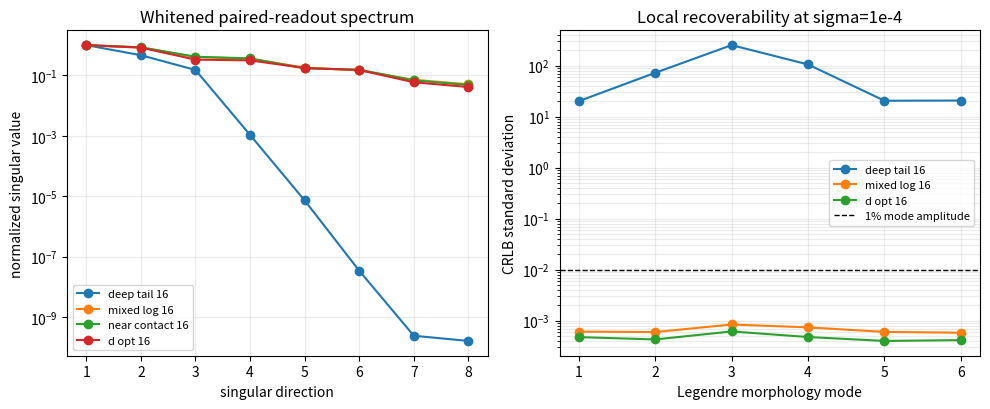

The script that saved this image:
#!/usr/bin/env python3
"""Local Fisher/SVD audit for two-orientation finite-core readout tomography.

All notation is local to the Ravel sandbox.  The projected core is represented
on u in [-1,1], stretched to z in [-rho_minus,rho_plus].  Legendre perturbations
probe morphology without assuming a particle label or historical constant.
"""
from __future__ import annotations

import json
import numpy as np
from numpy.polynomial.legendre import leggauss, legval
import matplotlib.pyplot as plt

RHO_P = 0.70
RHO_M = 1.30
SIGMA = 1.0e-4
NMODES = 6
NQ = 3200

u, wq = leggauss(NQ)
p0 = np.full_like(u, 0.5)

def zmap(rp: float, rm: float) -> np.ndarray:
    return np.where(u >= 0.0, rp*u, rm*u)

def kernel(h: float, z: np.ndarray, support: float) -> np.ndarray:
    a = np.sqrt(np.maximum(h-z, 0.0))
    b = np.sqrt(np.maximum(-h-z, 0.0))
    return (a-b)/np.sqrt(h+support)

def row(h: float, orient: int, rp: float, rm: float) -> np.ndarray:
    z = zmap(rp, rm)
    if orient == 1:
        kval = kernel(h, z, rp)
    else:
        kval = kernel(h, -z, rm)
    out = [np.dot(wq, p0*kval)]
    for ell in range(1, NMODES+1):
        coeff = np.zeros(ell+1); coeff[-1] = 1.0
        phi = 0.5*(2*ell+1)*legval(u, coeff)
        out.append(np.dot(wq, phi*kval))
    return np.asarray(out)

def jacobian(hs: np.ndarray, paired: bool = True) -> np.ndarray:
    rows = []
    orients = (1, -1) if paired else (1,)
    eps = 2.0e-6
    for h in hs:
        for orient in orients:
            base = row(float(h), orient, RHO_P, RHO_M)
            # Fractional support coordinates dln(rho+), dln(rho-).
            rp_hi = row(float(h), orient, RHO_P*(1+eps), RHO_M)[0]
            rp_lo = row(float(h), orient, RHO_P*(1-eps), RHO_M)[0]
            rm_hi = row(float(h), orient, RHO_P, RHO_M*(1+eps))[0]
            rm_lo = row(float(h), orient, RHO_P, RHO_M*(1-eps))[0]
            d_rp = (rp_hi-rp_lo)/(2*eps)
            d_rm = (rm_hi-rm_lo)/(2*eps)
            rows.append(np.r_[d_rp, d_rm, base[1:]])
    return np.asarray(rows)

def metrics(hs: np.ndarray, paired: bool = True, support_prior: float | None = 0.01):
    J = jacobian(hs, paired)/SIGMA
    if support_prior is not None:
        P = np.zeros((2, 2+NMODES))
        P[0,0] = P[1,1] = 1.0/support_prior
        A = np.vstack([J,P])
    else:
        A = J
    s = np.linalg.svd(A, compute_uv=False)
    fisher = A.T @ A
    cov = np.linalg.pinv(fisher, rcond=1e-14)
    return {
        "n_observations": int(J.shape[0]),
        "condition": float(s[0]/s[-1]),
        "singular_values": s.tolist(),
        "crlb_std": np.sqrt(np.diag(cov)).tolist(),
        "mode_snr_at_amplitude_0p01": (0.01/np.sqrt(np.diag(cov))[2:]).tolist(),
        "logdet_fisher": float(np.linalg.slogdet(fisher)[1]),
    }

def greedy_d_opt(candidates: np.ndarray, n: int, support_prior: float = 0.01):
    selected = []
    remaining = list(map(float, candidates))
    prior = np.zeros((2,2+NMODES)); prior[0,0]=prior[1,1]=1/support_prior
    F = prior.T@prior + 1e-12*np.eye(2+NMODES)
    for _ in range(n):
        best = None
        for h in remaining:
            Jh = jacobian(np.array([h]), True)/SIGMA
            val = np.linalg.slogdet(F + Jh.T@Jh)[1]
            if best is None or val > best[0]:
                best=(val,h,Jh)
        _,h,Jh=best
        selected.append(h); remaining.remove(h); F += Jh.T@Jh
    return np.array(sorted(selected))

def main():
    scale=max(RHO_P,RHO_M)
    ladders={
        "deep_tail_16": scale*np.geomspace(30,600,16),
        "mixed_log_16": scale*np.geomspace(0.08,30,16),
        "near_contact_16": scale*np.geomspace(0.04,2.5,16),
    }
    ladders["d_opt_16"]=greedy_d_opt(scale*np.geomspace(0.03,100,180),16)
    results={"fixture":{"rho_plus":RHO_P,"rho_minus":RHO_M,"sigma":SIGMA,
                        "modes":"Legendre P1..P6, local amplitudes",
                        "support_prior_fractional_std":0.01},
             "ladders":{}}
    for name,hs in ladders.items():
        results["ladders"][name]={
            "h_over_rho_max":(hs/scale).tolist(),
            "paired":metrics(hs,True,0.01),
            "plus_only":metrics(hs,False,0.01),
            "paired_no_support_prior":metrics(hs,True,None),
        }
    with open("support_aware_mode_conditioning.json","w") as f:
        json.dump(results,f,indent=2)
    fig, ax = plt.subplots(1,2,figsize=(10,4.2))
    names=list(results["ladders"])
    for name in names:
        sv=np.asarray(results["ladders"][name]["paired"]["singular_values"])
        ax[0].semilogy(range(1,len(sv)+1),sv/sv[0],"o-",label=name.replace("_"," "))
    ax[0].set(xlabel="singular direction",ylabel="normalized singular value",
              title="Whitened paired-readout spectrum")
    ax[0].grid(True,which="both",alpha=.25); ax[0].legend(fontsize=8)
    x=np.arange(1,NMODES+1)
    for name in ("deep_tail_16","mixed_log_16","d_opt_16"):
        sd=np.asarray(results["ladders"][name]["paired"]["crlb_std"])[2:]
        ax[1].semilogy(x,sd,"o-",label=name.replace("_"," "))
    ax[1].axhline(.01,color="k",ls="--",lw=1,label="1% mode amplitude")
    ax[1].set(xlabel="Legendre morphology mode",ylabel="CRLB standard deviation",
              title="Local recoverability at sigma=1e-4")
    ax[1].grid(True,which="both",alpha=.25); ax[1].legend(fontsize=8)
    fig.tight_layout()
    fig.savefig("support_aware_mode_conditioning.svg")
    fig.savefig("support_aware_mode_conditioning.png",dpi=180)
    for name,block in results["ladders"].items():
        p=block["paired"]
        print(name, "cond",f'{p["condition"]:.3e}',
              "mode SNR@1%", " ".join(f"{x:.2g}" for x in p["mode_snr_at_amplitude_0p01"]))
        if name=="d_opt_16":
            print("d-opt h/rmax", " ".join(f"{x:.4g}" for x in block["h_over_rho_max"]))

if __name__=="__main__":
    main()
